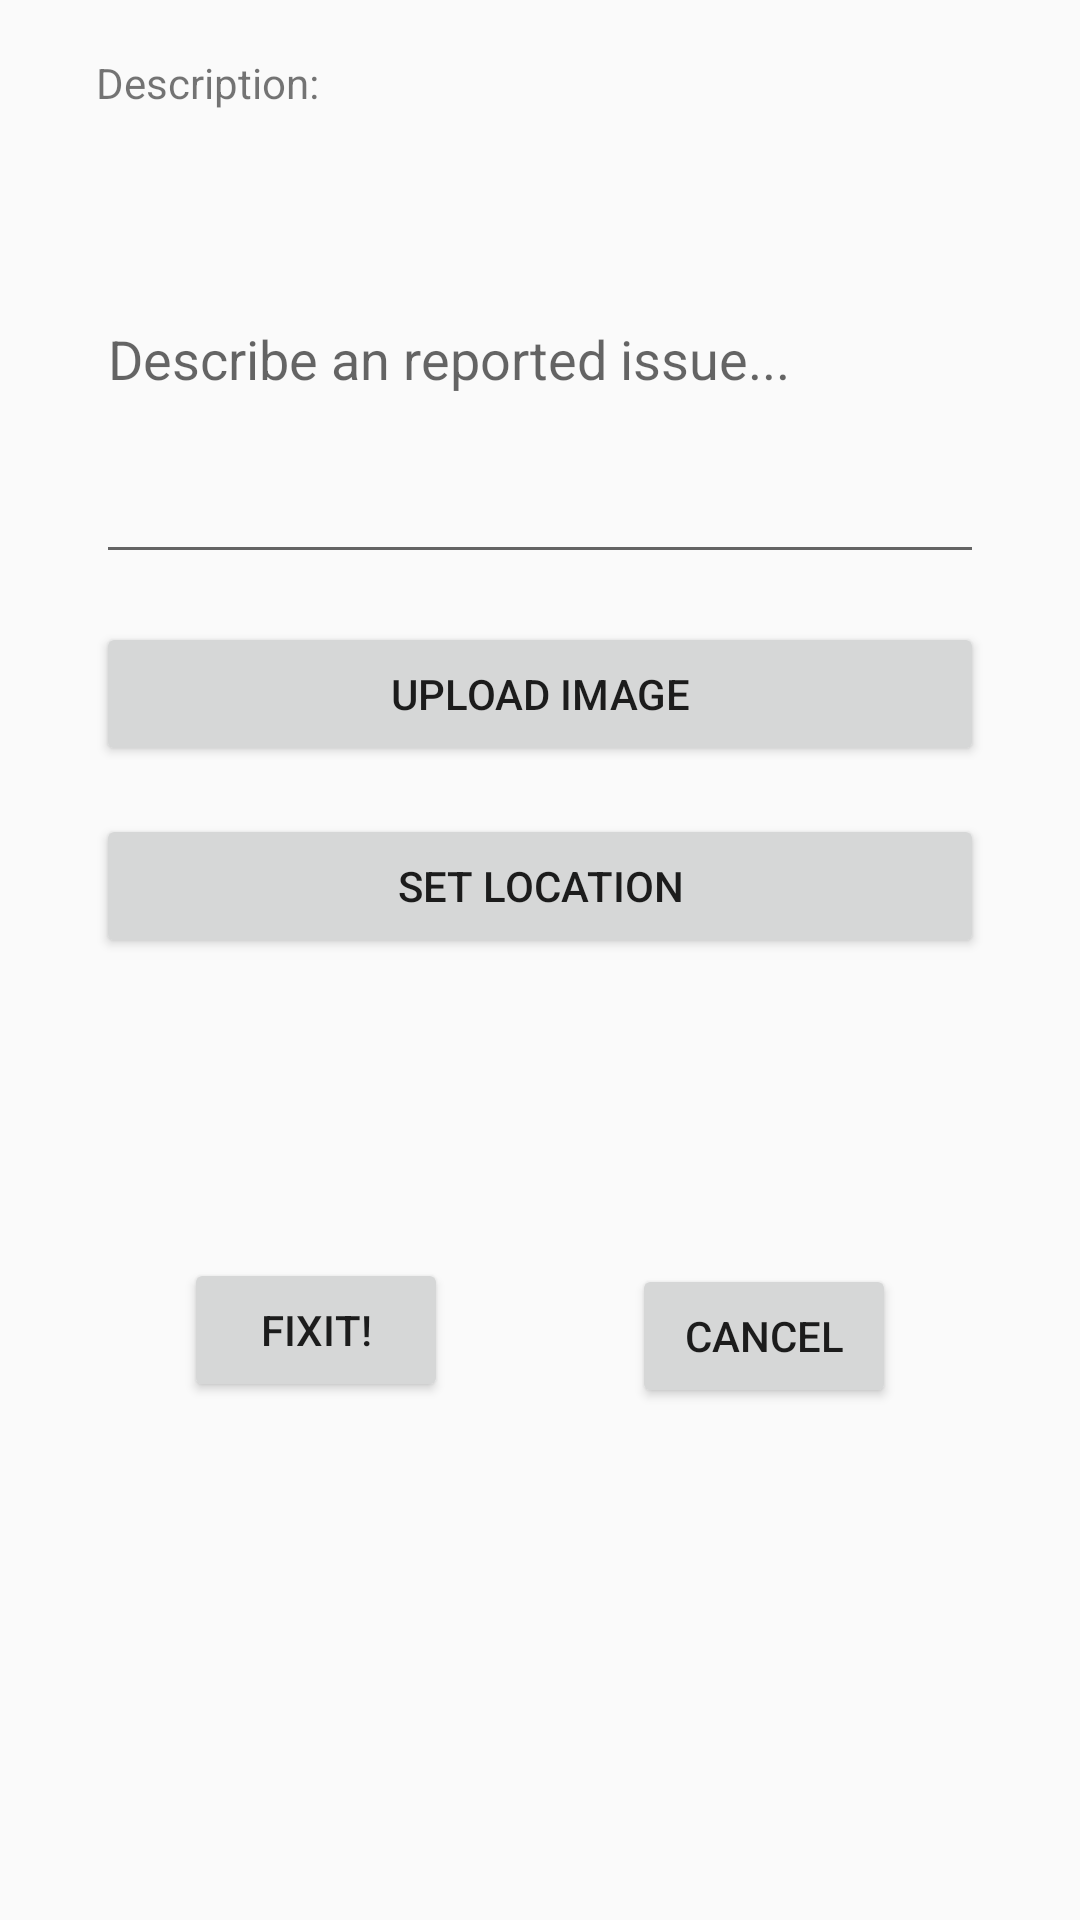

This screen was rendered from an Android layout file. Write that file and the resources it references.
<!-- AndroidManifest.xml: application theme AppTheme -->
<!-- res/layout/activity_create_post.xml -->
<?xml version="1.0" encoding="utf-8"?>
<android.support.constraint.ConstraintLayout xmlns:android="http://schemas.android.com/apk/res/android"
    xmlns:app="http://schemas.android.com/apk/res-auto"
    xmlns:tools="http://schemas.android.com/tools"
    android:layout_width="match_parent"
    android:layout_height="match_parent"
    tools:context="com.example.nasib.fixit.CreatePostActivity">

    <TextView
        android:id="@+id/descriptionTextViewCreatePost"
        android:layout_width="wrap_content"
        android:layout_height="wrap_content"
        android:layout_marginLeft="32dp"
        android:layout_marginStart="32dp"
        android:layout_marginTop="18dp"
        android:text="@string/create_post_description"
        app:layout_constraintLeft_toLeftOf="parent"
        app:layout_constraintTop_toTopOf="parent"
        tools:text="@string/create_post_description" />

    <EditText
        android:id="@+id/descriptionEditText"
        android:layout_width="0dp"
        android:layout_height="wrap_content"
        android:layout_marginEnd="32dp"
        android:layout_marginLeft="@dimen/activity_horizontal_margin_wide"
        android:layout_marginRight="@dimen/activity_horizontal_margin_wide"
        android:layout_marginStart="32dp"
        android:layout_marginTop="8dp"
        android:ems="10"
        android:hint="@string/create_post_description_hint"
        android:inputType="textMultiLine"
        android:lines="6"
        app:layout_constraintHorizontal_bias="0.0"
        app:layout_constraintLeft_toLeftOf="parent"
        app:layout_constraintRight_toRightOf="parent"
        app:layout_constraintTop_toBottomOf="@+id/descriptionTextViewCreatePost" />

    <Button
        android:id="@+id/uploadImageButtonCreatePost"
        android:layout_width="0dp"
        android:layout_height="wrap_content"
        android:layout_marginLeft="@dimen/activity_horizontal_margin_wide"
        android:layout_marginRight="@dimen/activity_horizontal_margin_wide"
        android:layout_marginTop="16dp"
        android:text="@string/create_post_image"
        app:layout_constraintHorizontal_bias="0.0"
        app:layout_constraintLeft_toLeftOf="parent"
        app:layout_constraintRight_toRightOf="parent"
        app:layout_constraintTop_toBottomOf="@+id/descriptionEditText" />

    <Button
        android:id="@+id/locationButtonCreatePost"
        android:layout_width="0dp"
        android:layout_height="wrap_content"
        android:layout_marginLeft="@dimen/activity_horizontal_margin_wide"
        android:layout_marginRight="@dimen/activity_horizontal_margin_wide"
        android:layout_marginTop="16dp"
        android:text="@string/create_post_location"
        app:layout_constraintLeft_toLeftOf="parent"
        app:layout_constraintRight_toRightOf="parent"
        app:layout_constraintTop_toBottomOf="@+id/uploadImageButtonCreatePost" />

    <Button
        android:id="@+id/fixitButtonCreatePost"
        android:onClick="btnSubmitPostOnClick"
        android:layout_width="wrap_content"
        android:layout_height="wrap_content"
        android:text="@string/create_post_fixit"
        app:layout_constraintRight_toLeftOf="@+id/cancelButtonCreatePost"
        app:layout_constraintLeft_toLeftOf="parent"
        android:layout_marginTop="100dp"
        app:layout_constraintTop_toBottomOf="@+id/locationButtonCreatePost" />

    <Button
        android:id="@+id/cancelButtonCreatePost"
        android:onClick="btnCancelPostOnClick"
        android:layout_width="wrap_content"
        android:layout_height="wrap_content"
        android:text="@string/create_post_Cancel"
        app:layout_constraintRight_toRightOf="parent"
        app:layout_constraintLeft_toRightOf="@+id/fixitButtonCreatePost"
        android:layout_marginTop="102dp"
        app:layout_constraintTop_toBottomOf="@+id/locationButtonCreatePost" />
</android.support.constraint.ConstraintLayout>
<!-- resources referenced by this layout -->
<resources>
  <dimen name="activity_horizontal_margin_wide">32dp</dimen>
  <string name="create_post_Cancel">Cancel</string>
  <string name="create_post_description">Description:</string>
  <string name="create_post_description_hint">Describe an reported issue...</string>
  <string name="create_post_fixit">Fixit!</string>
  <string name="create_post_image">Upload image</string>
  <string name="create_post_location">Set location</string>
  <style name="AppTheme" parent="Theme.AppCompat.Light.DarkActionBar">
          
          <item name="colorPrimary">@color/colorPrimary</item>
          <item name="colorPrimaryDark">@color/colorPrimaryDark</item>
          <item name="colorAccent">@color/colorAccent</item>
      </style>
  <color name="colorPrimary">#00796b</color>
  <color name="colorPrimaryDark">#004c40</color>
  <color name="colorAccent">#48a999</color>
</resources>
